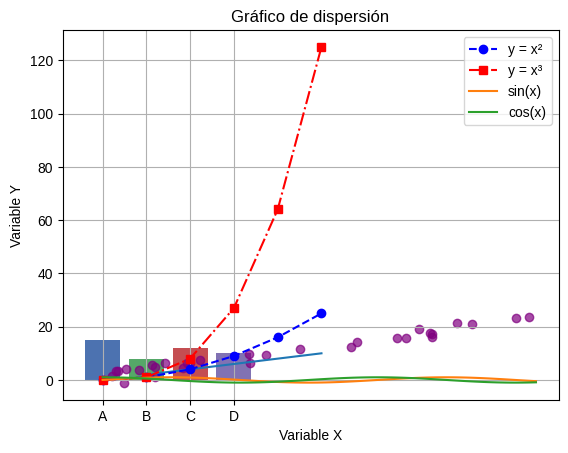
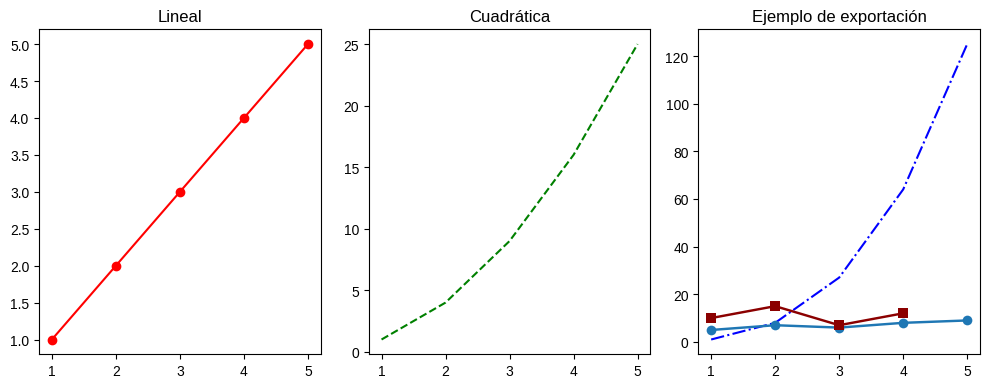

Python code for these plots, in order:
# Importar la librería principal de visualización
import matplotlib.pyplot as plt

# Activar visualización en notebooks (opcional en Jupyter)
%matplotlib inline


# Ejemplo simple de gráfico de líneas
x = [1, 2, 3, 4, 5]
y = [2, 4, 6, 8, 10]

plt.plot(x, y)
plt.title("Gráfico de líneas básico")
plt.xlabel("Eje X")
plt.ylabel("Eje Y")
plt.grid(True)
plt.show()


# Estilos personalizados
x = [0, 1, 2, 3, 4, 5]
y1 = [n**2 for n in x]
y2 = [n**3 for n in x]

plt.plot(x, y1, color="blue", marker="o", linestyle="--", label="y = x²")
plt.plot(x, y2, color="red", marker="s", linestyle="-.", label="y = x³")

plt.title("Comparación de funciones cuadrática y cúbica")
plt.xlabel("x")
plt.ylabel("y")
plt.legend()
plt.show()


import math

# Generar datos para seno y coseno
x = [n * 0.1 for n in range(0, 100)]
y_sin = [math.sin(val) for val in x]
y_cos = [math.cos(val) for val in x]

plt.plot(x, y_sin, label="sin(x)")
plt.plot(x, y_cos, label="cos(x)")
plt.title("Funciones seno y coseno")
plt.xlabel("x (radianes)")
plt.ylabel("Valor de la función")
plt.legend()
plt.show()


categorias = ["A", "B", "C", "D"]
valores = [15, 8, 12, 10]

plt.bar(categorias, valores, color=["#4C72B0", "#55A868", "#C44E52", "#8172B3"])
plt.title("Ejemplo de gráfico de barras")
plt.xlabel("Categorías")
plt.ylabel("Valores")
plt.show()


import random

# Generar datos aleatorios
x = [random.uniform(0, 10) for _ in range(30)]
y = [2.5 * val + random.uniform(-3, 3) for val in x]

plt.scatter(x, y, color="purple", alpha=0.7)
plt.title("Gráfico de dispersión")
plt.xlabel("Variable X")
plt.ylabel("Variable Y")
plt.show()


x = [1, 2, 3, 4, 5]
y1 = [n for n in x]
y2 = [n**2 for n in x]
y3 = [n**3 for n in x]

plt.figure(figsize=(10, 4))

plt.subplot(1, 3, 1)
plt.plot(x, y1, "r-o")
plt.title("Lineal")

plt.subplot(1, 3, 2)
plt.plot(x, y2, "g--")
plt.title("Cuadrática")

plt.subplot(1, 3, 3)
plt.plot(x, y3, "b-.")
plt.title("Cúbica")

plt.tight_layout()
plt.show()


# Lista de estilos disponibles
plt.style.available[:10]


plt.style.use("seaborn-v0_8")

x = [1, 2, 3, 4, 5]
y = [5, 7, 6, 8, 9]

plt.plot(x, y, marker="o")
plt.title("Gráfico con estilo 'seaborn'")
plt.show()


x = [1, 2, 3, 4]
y = [10, 15, 7, 12]

plt.plot(x, y, marker="s", color="darkred")
plt.title("Ejemplo de exportación")
plt.savefig("grafico_ejemplo.png", dpi=300, bbox_inches="tight")
plt.show()
